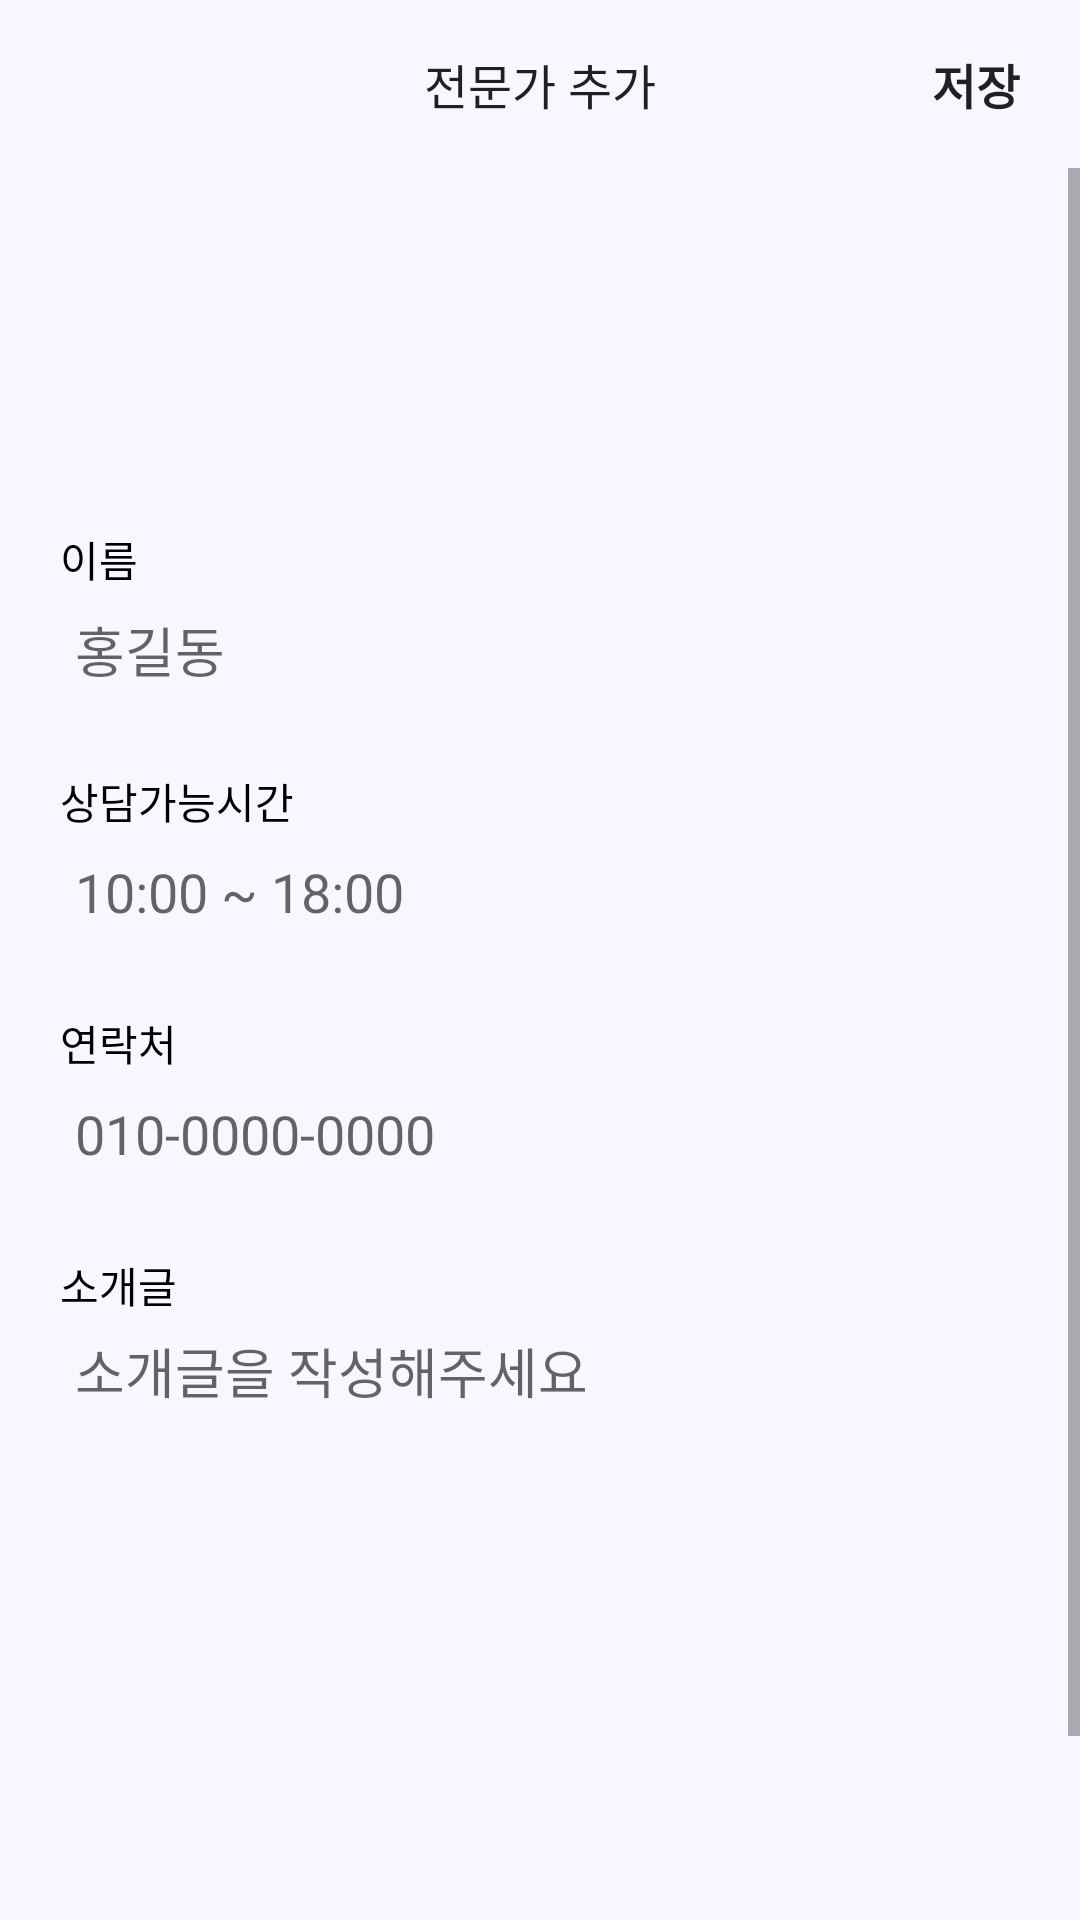

Android layout source for this screen:
<!-- AndroidManifest.xml: application theme Theme.JustDoIT -->
<!-- res/layout/activity_expert_add.xml -->
<?xml version="1.0" encoding="utf-8"?>
<LinearLayout xmlns:android="http://schemas.android.com/apk/res/android"
    xmlns:app="http://schemas.android.com/apk/res-auto"
    xmlns:tools="http://schemas.android.com/tools"
    android:layout_width="match_parent"
    android:layout_height="match_parent"
    android:background="@color/light_purple"
    android:orientation="vertical"
    tools:context=".activity.ExpertAddActivity">

    <androidx.appcompat.widget.Toolbar
        android:id="@+id/toolbar"
        android:layout_width="match_parent"
        android:layout_height="wrap_content" >
        <TextView
            android:layout_width="wrap_content"
            android:layout_height="wrap_content"
            android:text="전문가 추가"
            android:layout_gravity="center"
            style="@style/TextAppearance.AppCompat.Widget.ActionBar.Title"
            android:id="@+id/toolbar_title"

            android:textSize="16sp"/>
        <TextView
            android:layout_width="wrap_content"
            android:layout_height="wrap_content"
            android:text="저장"
            android:textStyle="bold"
            android:layout_gravity="end"
            android:layout_marginEnd="20dp"
            style="@style/TextAppearance.AppCompat.Widget.ActionBar.Title"
            android:id="@+id/addTv"
            android:textSize="16sp"/>

    </androidx.appcompat.widget.Toolbar>

    <ScrollView
        android:layout_width="match_parent"
        android:layout_height="wrap_content">

        <LinearLayout
            android:layout_width="match_parent"
            android:layout_height="match_parent"
            android:orientation="vertical"
            android:padding="20dp">

            <FrameLayout
                android:layout_width="wrap_content"
                android:layout_height="wrap_content"
                android:layout_gravity="center">

                <ImageView
                    android:id="@+id/profileImg"
                    android:layout_width="100dp"
                    android:layout_height="100dp" />

                <ImageView
                    android:id="@+id/addProfileImg"
                    android:layout_width="100dp"
                    android:layout_height="100dp"
                    android:padding="30dp"
                    android:src="@drawable/baseline_add_photo_alternate_24" />

            </FrameLayout>

            <TextView
                android:layout_width="match_parent"
                android:layout_height="wrap_content"
                android:text="이름" />

            <EditText
                android:id="@+id/nameEdt"
                android:layout_width="match_parent"
                android:layout_height="40dp"
                android:background="@drawable/background_white_round"
                android:gravity="center_vertical"
                android:hint="홍길동"
                android:paddingLeft="5dp" />

            <TextView
                android:layout_width="match_parent"
                android:layout_height="wrap_content"
                android:layout_marginTop="20dp"
                android:text="상담가능시간" />

            <EditText
                android:id="@+id/availableTimeEdt"
                android:layout_width="match_parent"
                android:layout_height="40dp"
                android:background="@drawable/background_white_round"
                android:gravity="center_vertical"
                android:hint="10:00 ~ 18:00"
                android:paddingLeft="5dp" />

            <TextView
                android:layout_width="match_parent"
                android:layout_height="wrap_content"
                android:layout_marginTop="20dp"
                android:text="연락처" />

            <EditText
                android:id="@+id/phoneNumEdt"
                android:layout_width="match_parent"
                android:layout_height="40dp"
                android:background="@drawable/background_white_round"
                android:gravity="center_vertical"
                android:hint="010-0000-0000"
                android:paddingLeft="5dp" />

            <TextView
                android:layout_width="match_parent"
                android:layout_height="wrap_content"
                android:layout_marginTop="20dp"
                android:text="소개글" />

            <EditText
                android:id="@+id/introduceEdt"
                android:layout_width="match_parent"
                android:layout_height="250dp"
                android:layout_weight="1"
                android:background="@drawable/background_white_round"
                android:gravity="top"
                android:hint="소개글을 작성해주세요"
                android:padding="5dp" />

        </LinearLayout>

    </ScrollView>

</LinearLayout>
<!-- resources referenced by this layout -->
<resources>
  <color name="light_purple">#FFF9F6FF</color>
  <style name="Theme.JustDoIT" parent="Theme.MaterialComponents.Light.NoActionBar">
          
          <item name="colorPrimary">@color/light_purple</item>
          <item name="colorPrimaryVariant">@color/light_purple</item>
          <item name="colorOnPrimary">@color/white</item>
          
          <item name="colorSecondary">@color/purple</item>
          <item name="colorSecondaryVariant">@color/teal_700</item>
          <item name="colorOnSecondary">@color/black</item>
          
          <item name="android:statusBarColor">?attr/colorPrimaryVariant</item>
          <item name="android:textColor">@color/black</item>
          
          
          <item name="android:windowLightStatusBar" tools:targetApi="m">true</item>
      </style>
  <color name="white">#FFFFFFFF</color>
  <color name="purple">#430066</color>
  <color name="teal_700">#FF018786</color>
  <color name="black">#FF000000</color>
</resources>
